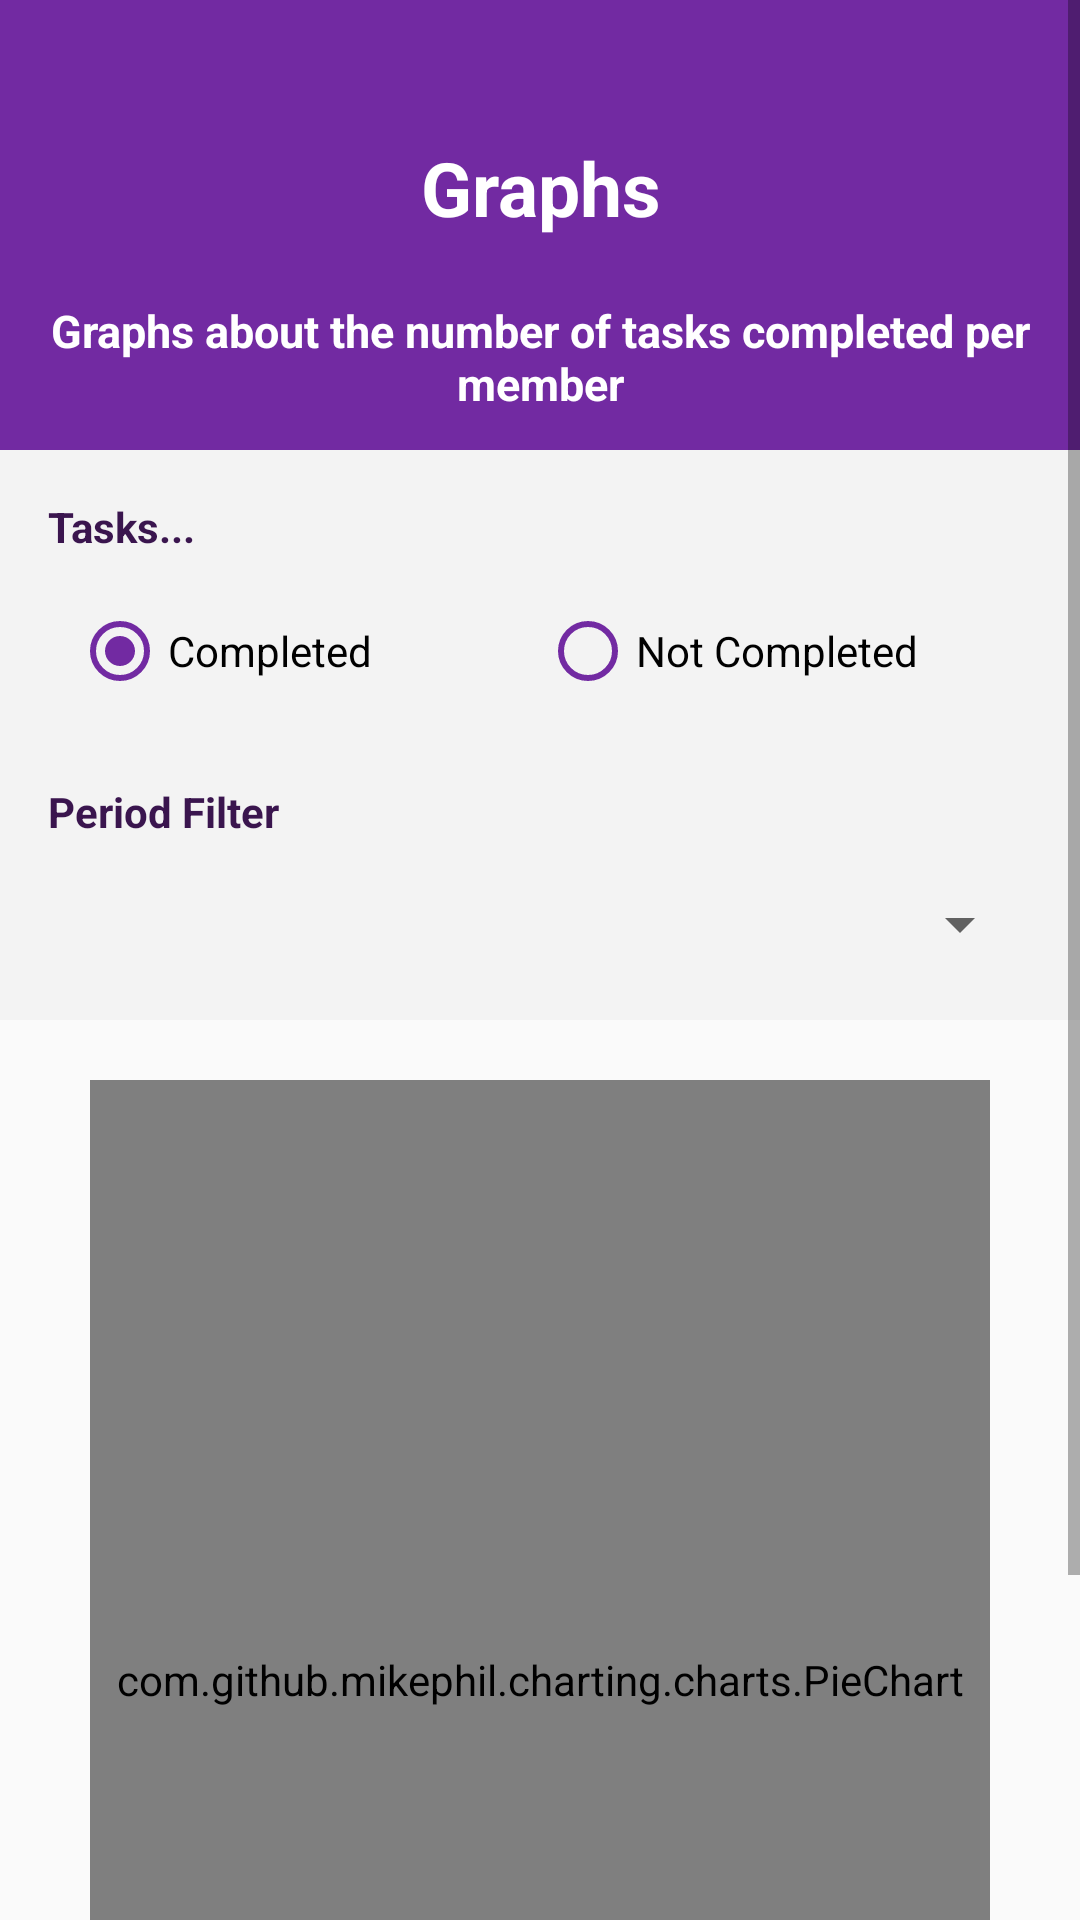

Android layout source for this screen:
<!-- AndroidManifest.xml: application theme Base.Theme.DingDone -->
<!-- res/layout/fragment_graphs.xml -->
<?xml version="1.0" encoding="utf-8"?>
<LinearLayout xmlns:android="http://schemas.android.com/apk/res/android"
    xmlns:app="http://schemas.android.com/apk/res-auto"
    xmlns:tools="http://schemas.android.com/tools"
    android:id="@+id/main"
    android:layout_width="match_parent"
    android:layout_height="match_parent"
    android:orientation="vertical">

    <ScrollView
        android:layout_width="match_parent"
        android:layout_height="match_parent">

        <LinearLayout
            android:layout_width="match_parent"
            android:layout_height="wrap_content"
            android:orientation="vertical">

            <TextView
                android:layout_width="match_parent"
                android:layout_height="100dp"
                android:paddingTop="25dp"
                android:background="@color/purple"
                android:gravity="center"
                android:text="Graphs"
                android:textColor="@color/white"
                android:textSize="25sp"
                android:textStyle="bold" />

            <TextView
                android:layout_width="match_parent"
                android:layout_height="50dp"
                android:background="@color/purple"
                android:gravity="center_horizontal"
                android:text="Graphs about the number of tasks completed per member"
                android:textColor="@color/white"
                android:textSize="15sp"
                android:textStyle="bold" />

            <LinearLayout
                android:layout_width="match_parent"
                android:layout_height="wrap_content"
                android:orientation="vertical"
                android:paddingHorizontal="16dp"
                android:paddingTop="16dp"
                android:paddingBottom="8dp"
                android:background="@color/lightPurple"> <TextView
                android:layout_width="wrap_content"
                android:layout_height="wrap_content"
                android:text="Tasks..."
                android:textSize="14sp"
                android:textColor="@color/purpleDark"
                android:textStyle="bold"
                android:layout_marginBottom="8dp"/>

                <RadioGroup
                    android:id="@+id/rgDataType"
                    android:layout_width="match_parent"
                    android:layout_height="wrap_content"
                    android:orientation="horizontal"
                    android:checkedButton="@id/rbCompleted"
                    android:padding="8dp"
                    android:elevation="2dp"
                    android:layout_marginBottom="12dp">

                    <RadioButton
                        android:id="@+id/rbCompleted"
                        android:layout_width="0dp"
                        android:layout_height="wrap_content"
                        android:layout_weight="1"
                        android:text="Completed"
                        android:buttonTint="@color/purple"
                        android:textColor="@color/black"
                        android:paddingVertical="4dp"/>

                    <RadioButton
                        android:id="@+id/rbUnfinished"
                        android:layout_width="0dp"
                        android:layout_height="wrap_content"
                        android:layout_weight="1"
                        android:text="Not Completed"
                        android:buttonTint="@color/purple"
                        android:textColor="@color/black"
                        android:paddingVertical="4dp"/>
                </RadioGroup>

                <TextView
                    android:id="@+id/tvPeriodTitle"
                    android:layout_width="wrap_content"
                    android:layout_height="wrap_content"
                    android:text="Period Filter"
                    android:textSize="14sp"
                    android:textColor="@color/purpleDark"
                    android:textStyle="bold"
                    android:layout_marginTop="8dp"
                    android:layout_marginBottom="4dp"/>

                <Spinner
                    android:id="@+id/spinnerPeriod"
                    android:layout_width="match_parent"
                    android:layout_height="wrap_content"
                    android:minHeight="48dp"

                    android:spinnerMode="dropdown"
                    android:paddingHorizontal="12dp"
                    /> </LinearLayout>
            <com.github.mikephil.charting.charts.PieChart
                android:id="@+id/pieChart"
                android:layout_width="match_parent"
                android:layout_height="400dp"
                android:layout_marginHorizontal="30dp"
                android:layout_marginTop="20dp"
                android:layout_marginBottom="20dp"/>

        </LinearLayout>

    </ScrollView>

</LinearLayout>
<!-- resources referenced by this layout -->
<resources>
  <color name="black">#FF000000</color>
  <color name="lightPurple">#F3F3F3</color>
  <color name="purple">#722AA2</color>
  <color name="purpleDark">#3A154E</color>
  <color name="white">#FFFFFFFF</color>
  <style name="Base.Theme.DingDone" parent="Theme.AppCompat.DayNight.NoActionBar">
          
          
      </style>
</resources>
